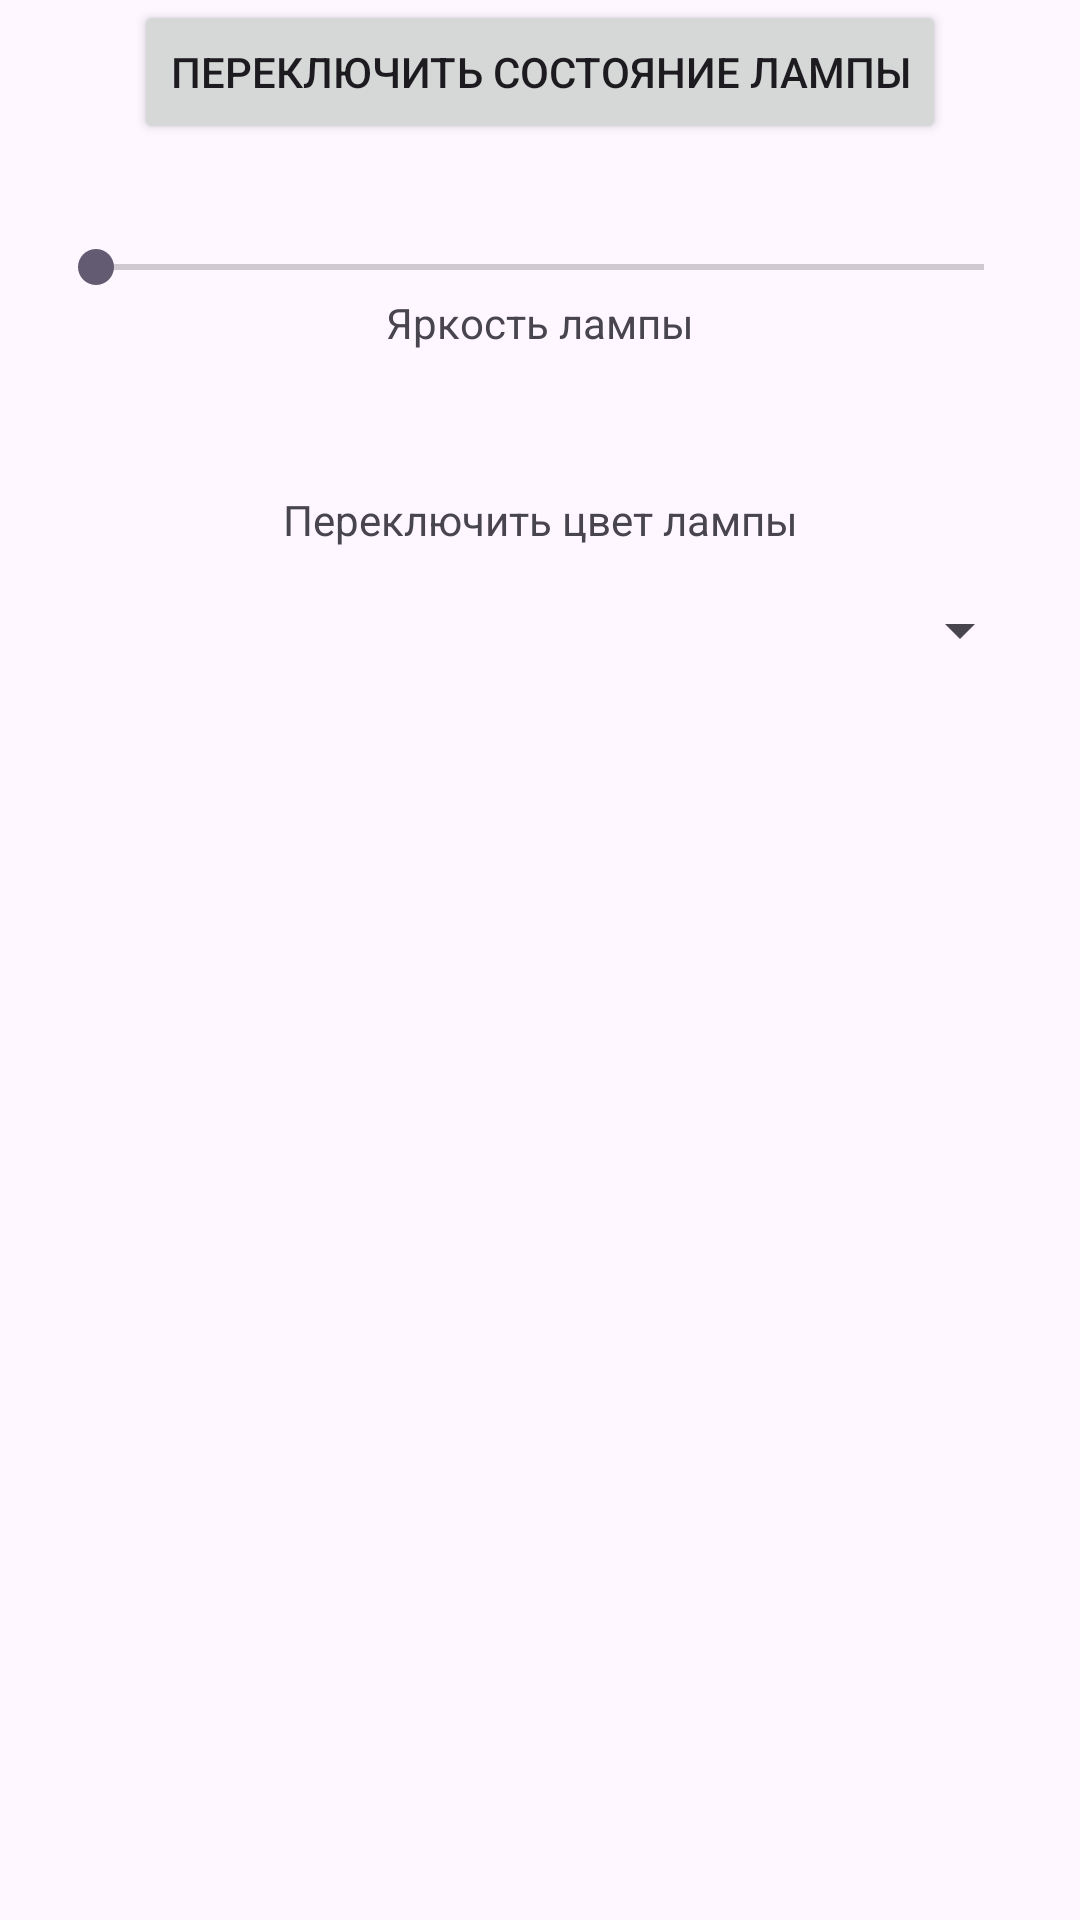

Layout XML and referenced resources for this Android screen:
<!-- AndroidManifest.xml: application theme Theme.CSU_Bulb -->
<!-- res/layout/fragment_main.xml -->
<?xml version="1.0" encoding="utf-8"?>
<androidx.constraintlayout.widget.ConstraintLayout xmlns:android="http://schemas.android.com/apk/res/android"
    android:layout_width="match_parent"
    android:layout_height="match_parent"
    xmlns:app="http://schemas.android.com/apk/res-auto">

    <Button
        android:id="@+id/btnToggleBulb"
        android:layout_width="wrap_content"
        android:layout_height="wrap_content"
        android:text="Переключить состояние лампы"
        app:layout_constraintStart_toStartOf="parent"
        app:layout_constraintEnd_toEndOf="parent"
        android:layout_marginTop="32dp" />

    <SeekBar
        android:id="@+id/seekBarBulbBrightness"
        android:layout_width="0dp"
        android:layout_height="wrap_content"
        android:layout_marginStart="16dp"
        android:layout_marginEnd="16dp"
        android:layout_marginTop="32dp"
        android:max="100"
        app:layout_constraintStart_toStartOf="parent"
        app:layout_constraintEnd_toEndOf="parent"
        app:layout_constraintTop_toBottomOf="@id/btnToggleBulb" />

    <TextView
        android:layout_width="wrap_content"
        android:layout_height="wrap_content"
        android:text="Яркость лампы"
        app:layout_constraintEnd_toEndOf="parent"
        app:layout_constraintStart_toStartOf="parent"
        app:layout_constraintTop_toBottomOf="@id/seekBarBulbBrightness"
        >

    </TextView>


    <TextView
        android:layout_width="wrap_content"
        android:layout_height="wrap_content"
        android:text="Переключить цвет лампы"
        app:layout_constraintEnd_toEndOf="parent"
        app:layout_constraintStart_toStartOf="parent"
        app:layout_constraintTop_toBottomOf="@id/seekBarBulbBrightness"
        app:layout_constraintBottom_toTopOf="@id/spinnerColor"
        android:layout_marginTop="50dp"
        >

    </TextView>
    <Spinner
        android:id="@+id/spinnerColor"
        android:layout_width="0dp"
        android:layout_height="wrap_content"
        android:layout_marginStart="16dp"
        android:layout_marginTop="100dp"
        android:layout_marginEnd="16dp"
        app:layout_constraintEnd_toEndOf="parent"
        app:layout_constraintHorizontal_bias="0.0"
        app:layout_constraintStart_toStartOf="parent"
        app:layout_constraintTop_toBottomOf="@id/seekBarBulbBrightness" />

</androidx.constraintlayout.widget.ConstraintLayout>
<!-- resources referenced by this layout -->
<resources>
  <style name="Theme.CSU_Bulb" parent="Base.Theme.CSU_Bulb" />
  <style name="Base.Theme.CSU_Bulb" parent="Theme.Material3.DayNight.NoActionBar">
          
          
      </style>
</resources>
